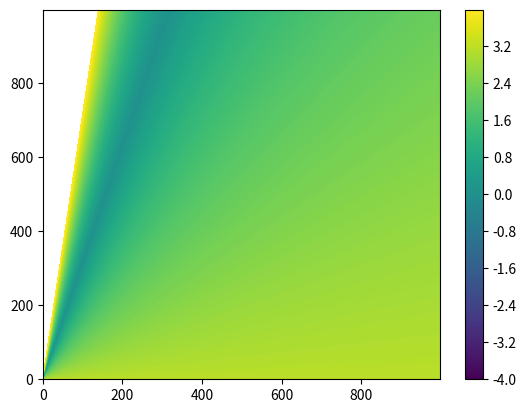

Reproduce this figure in Python.
#!/usr/bin/python

import numpy as np

error_max = 100
best_m = 1
best_n = 1

errors = np.zeros([1000,999])

for m in range(0,1000):
  for n in range(1,1000):
    error = np.abs(np.pi - m/n)
    errors[m,n-1] = error
    if (error < error_max):
      error_max = error
      best_m = m
      best_n = n
     
print(best_m, best_n, error_max)

from matplotlib import pyplot as plt

plt.contourf(errors,levels=np.arange(-4,4,.02))
plt.colorbar()
plt.show()
